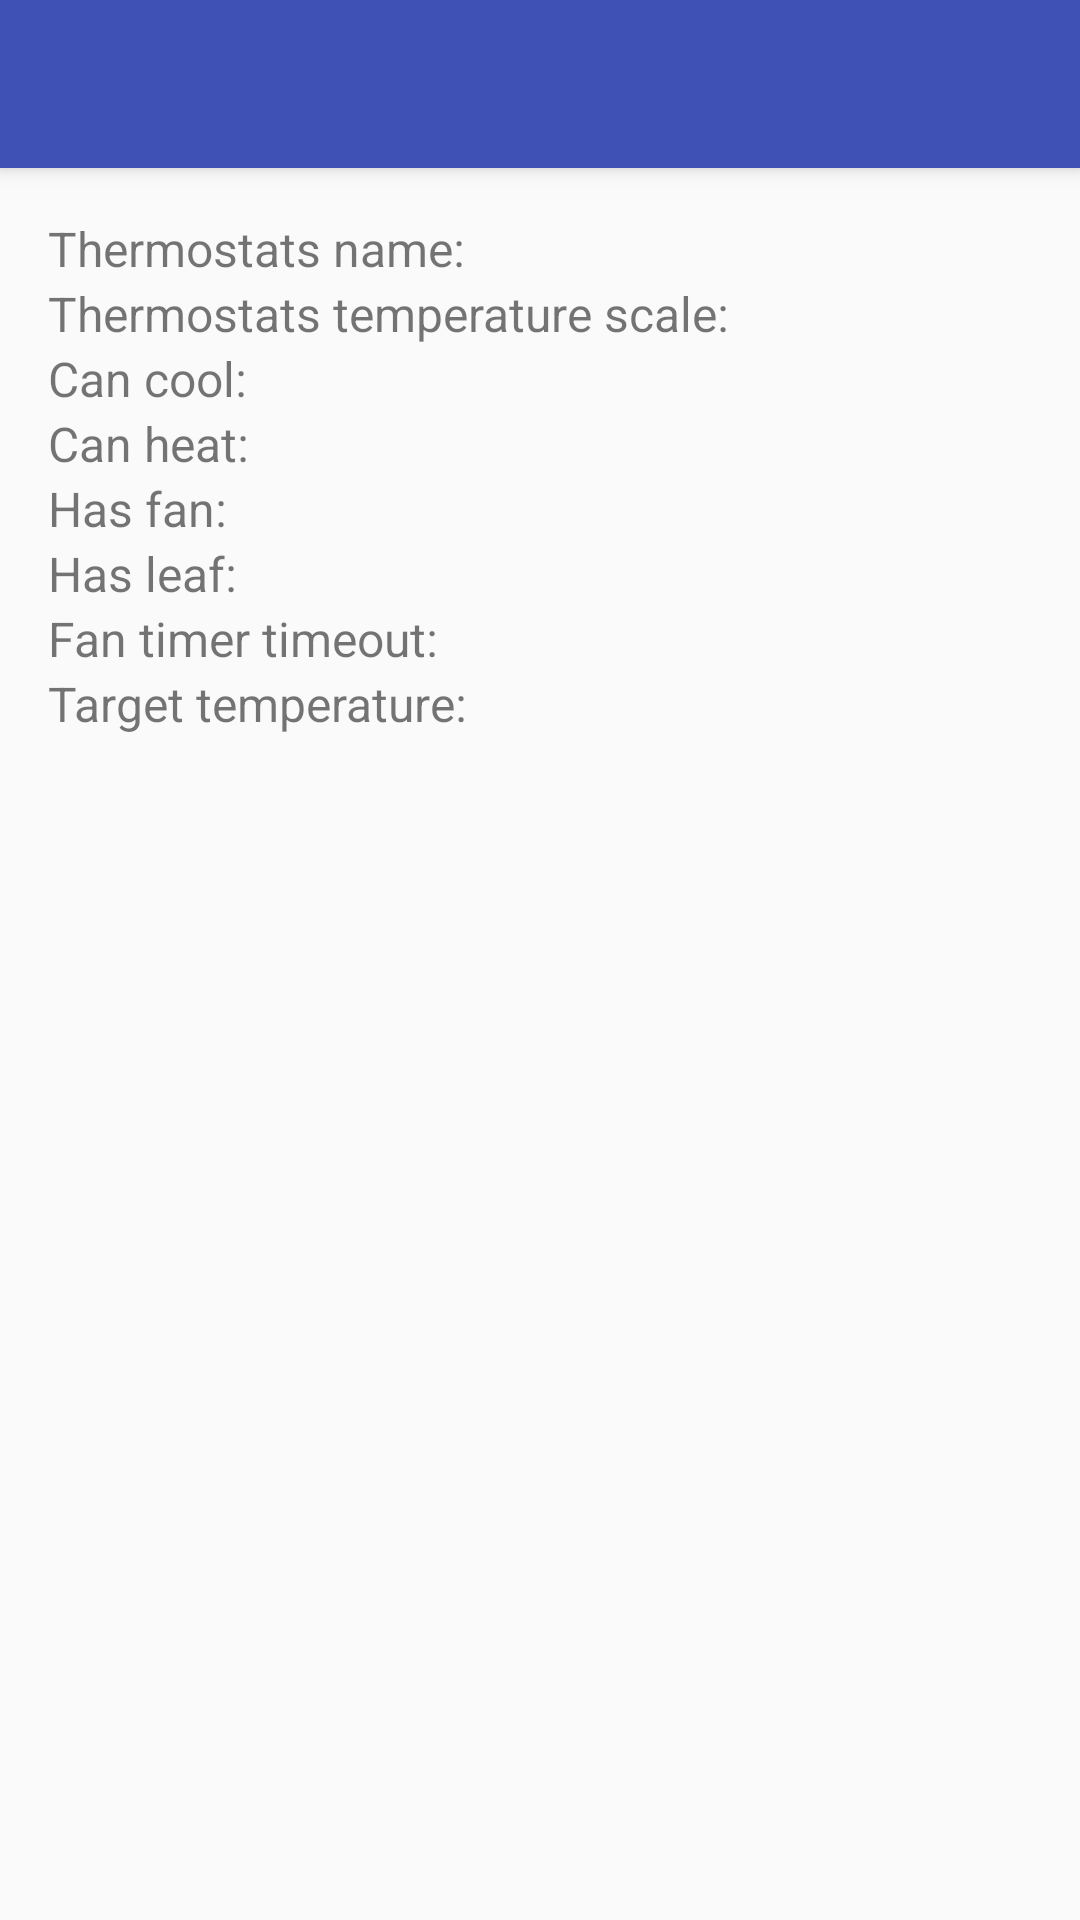

The Android layout XML behind this screen, and the referenced resources:
<!-- AndroidManifest.xml: activity theme AppTheme.NoActionBar -->
<!-- res/layout/activity_thermostat.xml -->
<?xml version="1.0" encoding="utf-8"?>
<android.support.design.widget.CoordinatorLayout
    xmlns:android="http://schemas.android.com/apk/res/android"
    xmlns:app="http://schemas.android.com/apk/res-auto"
    xmlns:tools="http://schemas.android.com/tools"
    android:layout_width="match_parent"
    android:layout_height="match_parent"
    android:fitsSystemWindows="true"
    tools:context=".ThermostatActivity">

    <android.support.design.widget.AppBarLayout
        android:layout_width="match_parent"
        android:layout_height="wrap_content"
        android:theme="@style/AppTheme.AppBarOverlay">

        <android.support.v7.widget.Toolbar
            android:id="@+id/toolbar"
            android:layout_width="match_parent"
            android:layout_height="?attr/actionBarSize"
            android:background="?attr/colorPrimary"
            app:popupTheme="@style/AppTheme.PopupOverlay"/>

    </android.support.design.widget.AppBarLayout>

    <include layout="@layout/content_thermostat"/>


</android.support.design.widget.CoordinatorLayout>
<!-- res/layout/content_thermostat.xml (included above) -->
<?xml version="1.0" encoding="utf-8"?>
<LinearLayout xmlns:android="http://schemas.android.com/apk/res/android"
              xmlns:app="http://schemas.android.com/apk/res-auto"
              android:orientation="vertical"
              android:layout_width="match_parent"
              android:layout_height="match_parent"

              android:paddingBottom="@dimen/activity_vertical_margin"
              android:paddingLeft="@dimen/activity_horizontal_margin"
              android:paddingRight="@dimen/activity_horizontal_margin"
              android:paddingTop="@dimen/activity_vertical_margin"
              app:layout_behavior="@string/appbar_scrolling_view_behavior">

    <LinearLayout
        android:layout_width="wrap_content"
        android:layout_height="wrap_content"
        android:orientation="horizontal">
    <TextView
        android:layout_width="wrap_content"
        android:layout_height="wrap_content"
        android:text="@string/thermostat_name"/>

    <TextView
        android:id="@+id/thermo_name"
        android:layout_width="wrap_content"
        android:layout_height="wrap_content"/>
    </LinearLayout>

    <LinearLayout
        android:layout_width="wrap_content"
        android:layout_height="wrap_content"
        android:orientation="horizontal">
        <TextView
            android:layout_width="wrap_content"
            android:layout_height="wrap_content"
            android:text="@string/thermostat_temperature"/>

        <TextView
            android:id="@+id/thermo_temp"
            android:layout_width="wrap_content"
            android:layout_height="wrap_content"/>
    </LinearLayout>
    <LinearLayout
        android:layout_width="wrap_content"
        android:layout_height="wrap_content"
        android:orientation="horizontal">
        <TextView
            android:layout_width="wrap_content"
            android:layout_height="wrap_content"
            android:text="@string/thermostat_can_cool"/>

        <TextView
            android:id="@+id/thermo_can_cool"
            android:layout_width="wrap_content"
            android:layout_height="wrap_content"/>
    </LinearLayout>

    <LinearLayout
        android:layout_width="wrap_content"
        android:layout_height="wrap_content"
        android:orientation="horizontal">
        <TextView
            android:layout_width="wrap_content"
            android:layout_height="wrap_content"
            android:text="@string/thermostat_can_heat"/>

        <TextView
            android:id="@+id/thermo_can_heat"
            android:layout_width="wrap_content"
            android:layout_height="wrap_content"/>
    </LinearLayout>

    <LinearLayout
        android:layout_width="wrap_content"
        android:layout_height="wrap_content"
        android:orientation="horizontal">
        <TextView
            android:layout_width="wrap_content"
            android:layout_height="wrap_content"
            android:text="@string/thermostat_has_fan"/>

        <TextView
            android:id="@+id/thermo_has_fan"
            android:layout_width="wrap_content"
            android:layout_height="wrap_content"/>
    </LinearLayout>

    <LinearLayout
        android:layout_width="wrap_content"
        android:layout_height="wrap_content"
        android:orientation="horizontal">
        <TextView
            android:layout_width="wrap_content"
            android:layout_height="wrap_content"
            android:text="@string/thermostat_has_leaf"/>

        <TextView
            android:id="@+id/thermo_has_leaf"
            android:layout_width="wrap_content"
            android:layout_height="wrap_content"/>
    </LinearLayout>

    <LinearLayout
        android:layout_width="wrap_content"
        android:layout_height="wrap_content"
        android:orientation="horizontal">
        <TextView
            android:layout_width="wrap_content"
            android:layout_height="wrap_content"
            android:text="@string/thermostat_fan_timer"/>

        <TextView
            android:id="@+id/thermo_fan_timer"
            android:layout_width="wrap_content"
            android:layout_height="wrap_content"/>
    </LinearLayout>
    <LinearLayout
        android:layout_width="wrap_content"
        android:layout_height="wrap_content"
        android:orientation="horizontal">
        <TextView
            android:layout_width="wrap_content"
            android:layout_height="wrap_content"
            android:text="@string/thermostat_target_temp"/>

        <TextView
            android:id="@+id/thermo_target_temp"
            android:layout_width="wrap_content"
            android:layout_height="wrap_content"/>
    </LinearLayout>

</LinearLayout>
<!-- resources referenced by this layout -->
<resources>
  <dimen name="activity_horizontal_margin">16dp</dimen>
  <dimen name="activity_vertical_margin">16dp</dimen>
  <string name="thermostat_can_cool">Can cool: </string>
  <string name="thermostat_can_heat">Can heat: </string>
  <string name="thermostat_fan_timer">Fan timer timeout: </string>
  <string name="thermostat_has_fan">Has fan: </string>
  <string name="thermostat_has_leaf">Has leaf: </string>
  <string name="thermostat_name">Thermostats name: </string>
  <string name="thermostat_target_temp">Target temperature: </string>
  <string name="thermostat_temperature">Thermostats temperature scale: </string>
  <style name="AppTheme.AppBarOverlay" parent="ThemeOverlay.AppCompat.Dark.ActionBar" />
  <style name="AppTheme.PopupOverlay" parent="ThemeOverlay.AppCompat.Light" />
  <style name="AppTheme.NoActionBar">
          <item name="windowActionBar">false</item>
          <item name="windowNoTitle">true</item>
      </style>
</resources>
